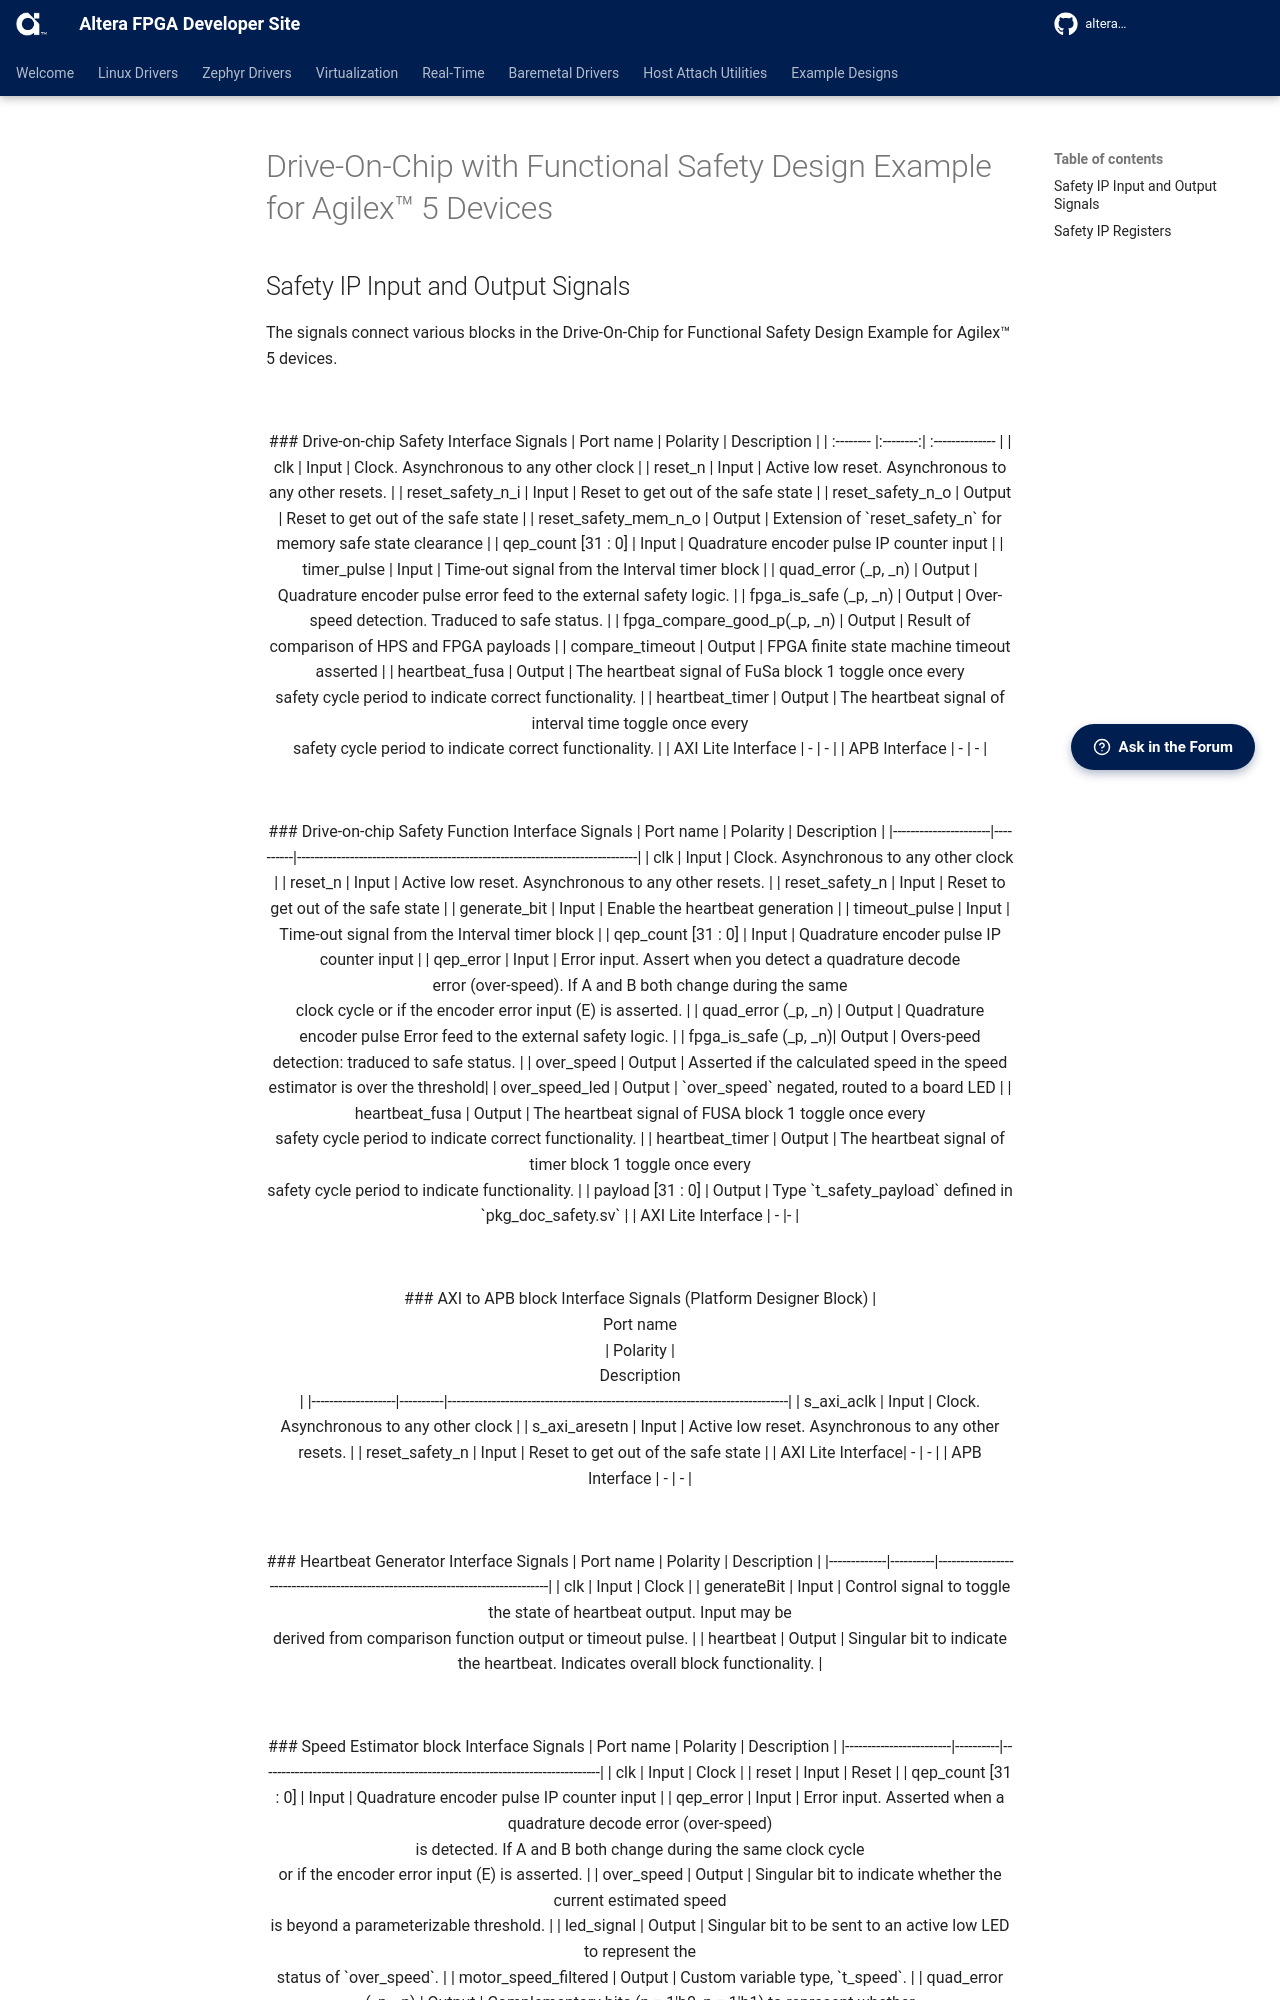

repository: altera-fpga/altera-fpga.github.io · page: rel-26.1/embedded-designs/agilex-5/e-series/modular-065b/drive-on-chip/doc-funct-safety/ip-io-signals-registers/index.html · generator: mkdocs

# Drive-On-Chip with Functional Safety Design Example for Agilex™ 5 Devices

## Safety IP Input and Output Signals

The signals connect various blocks in the Drive-On-Chip for Functional Safety
Design Example for Agilex™ 5 devices.

<br>

<center>

### Drive-on-chip Safety Interface Signals

| Port name | Polarity | Description     |
| :-------- |:--------:| :-------------- |
| clk                         | Input    | Clock. Asynchronous to any other clock                                      |
| reset_n                     | Input    | Active low reset. Asynchronous to any other resets.                         |
| reset_safety_n_i            | Input    | Reset to get out of the safe state                                          |
| reset_safety_n_o            | Output   | Reset to get out of the safe state                                          |
| reset_safety_mem_n_o        | Output   | Extension of `reset_safety_n` for memory safe state clearance               |
| qep_count [31 : 0]          | Input    | Quadrature encoder pulse IP counter input                                   |
| timer_pulse                 | Input    | Time-out signal from the Interval timer block                               |
| quad_error (_p, _n)         | Output   | Quadrature encoder pulse error feed to the external safety logic.           |
| fpga_is_safe (_p, _n)       | Output   | Over-speed detection. Traduced to safe status.                              |
| fpga_compare_good_p(_p, _n) | Output   | Result of comparison of HPS and FPGA payloads                               |
| compare_timeout             | Output   | FPGA finite state machine timeout asserted                                  |
| heartbeat_fusa              | Output   | The heartbeat signal of FuSa block 1 toggle once every <br> safety cycle period to indicate correct functionality. |
| heartbeat_timer             | Output   | The heartbeat signal of interval time toggle once every <br> safety cycle period to indicate correct functionality. |
| AXI Lite Interface          | -        | -                                                                           |
| APB Interface               | -        | -                                                                           |

</center>

<br>

<center>

### Drive-on-chip Safety Function Interface Signals

| Port name            | Polarity | Description                                                                 |
|----------------------|----------|-----------------------------------------------------------------------------|
| clk                  | Input    | Clock. Asynchronous to any other clock                                      |
| reset_n              | Input    | Active low reset. Asynchronous to any other resets.                         |
| reset_safety_n       | Input    | Reset to get out of the safe state                                          |
| generate_bit         | Input    | Enable the heartbeat generation                                             |
| timeout_pulse        | Input    | Time-out signal from the Interval timer block                               |
| qep_count [31 : 0]   | Input    | Quadrature encoder pulse IP counter input                                   |
| qep_error            | Input    | Error input. Assert when you detect a quadrature decode <br> error (over-speed). If A and B both change during the same <br> clock cycle or if the encoder error input (E) is asserted. |
| quad_error (_p, _n)  | Output   | Quadrature encoder pulse Error feed to the external safety logic.           |
| fpga_is_safe (_p, _n)| Output   | Overs-peed detection: traduced to safe status.                               |
| over_speed           | Output   | Asserted if the calculated speed in the speed estimator is over the threshold|
| over_speed_led       | Output   | `over_speed` negated, routed to a board LED                                 |
| heartbeat_fusa       | Output   | The heartbeat signal of FUSA block 1 toggle once every <br> safety cycle period to indicate correct functionality. |
| heartbeat_timer      | Output   | The heartbeat signal of timer block 1 toggle once every <br> safety cycle period to indicate functionality. |
| payload [31 : 0]     | Output   | Type `t_safety_payload` defined in `pkg_doc_safety.sv`                      |
| AXI Lite Interface   | -        |-                                                                            |

</center>

<br>

<center>

### AXI to APB block Interface Signals (Platform Designer Block)

| <div style="width:100px">Port name</div>| Polarity | <div style="width:100px">Description</div>|
|-------------------|----------|-----------------------------------------------------------------------------|
| s_axi_aclk        | Input    | Clock. Asynchronous to any other clock                                      |
| s_axi_aresetn     | Input    | Active low reset. Asynchronous to any other resets.                         |
| reset_safety_n    | Input    | Reset to get out of the safe state                                          |
| AXI Lite Interface| -        | -                                                                           |
| APB Interface     | -        | -                                                                           |

</center>

<br>

<center>

### Heartbeat Generator Interface Signals

| Port name   | Polarity | Description                                                                    |
|-------------|----------|--------------------------------------------------------------------------------|
| clk         | Input    | Clock                                                                          |
| generateBit | Input    | Control signal to toggle the state of heartbeat output. Input may be <br> derived from comparison function output or timeout pulse. |
| heartbeat   | Output   | Singular bit to indicate the heartbeat. Indicates overall block functionality. |

</center>

<br>

<center>
